Run: headless pygame with SDL's dummy video driver; simulated clock (each Clock.tick advances the game by its frame time, no real sleeping); random seed 0; keys injected as events and as key.get_pressed() state; no mouse input.
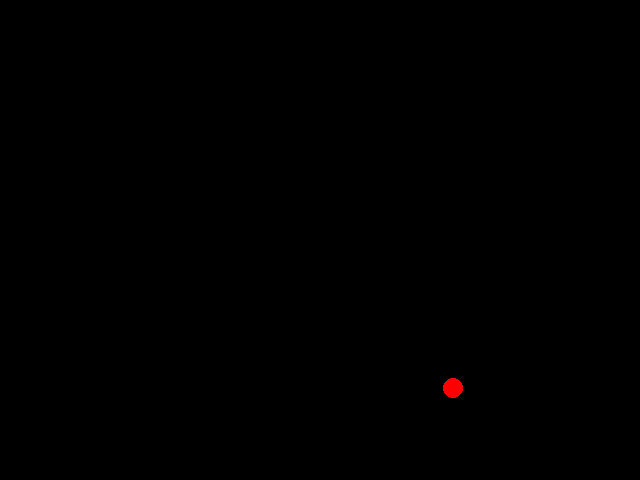
Frame 1 of 4 · flips 1–60 · no input
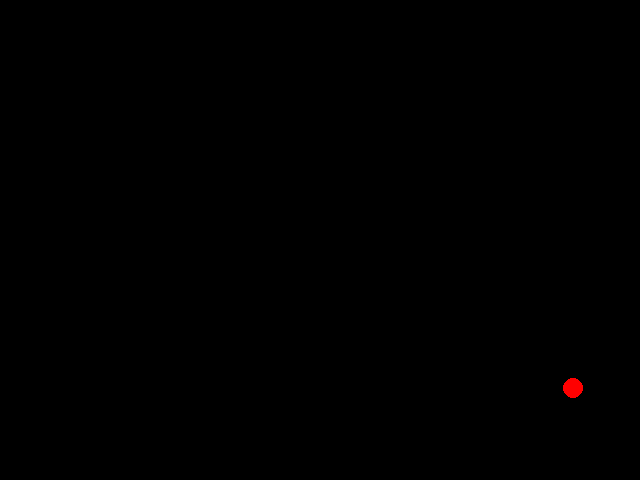
Frame 2 of 4 · flips 61–180 · tapped SPACE, RETURN · held RIGHT (→), D
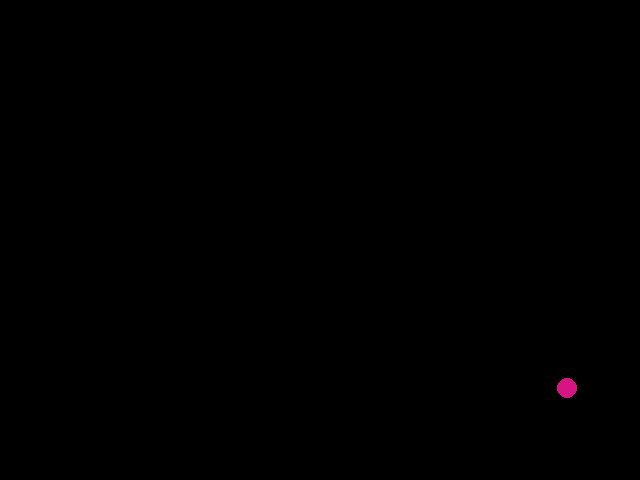
Frame 3 of 4 · flips 181–300 · held DOWN (↓), S
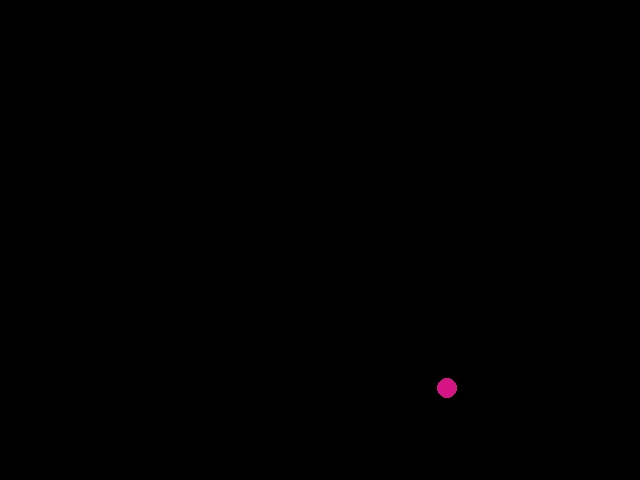
Frame 4 of 4 · flips 301–420 · held LEFT (←), A, UP (↑), W

The pygame program that drew these frames:

# A simple pong game
# Caleb L'Italien
# Group G
#
# Original Authors: Matthew Anderson, Kristina Striegnitz, John Rieffel
# Winter 2017

import pygame
import random

def run_game():

    # Initialize pygame and set up the display window.
    pygame.init()

    width = 640
    height = 480
    my_win = pygame.display.set_mode((width, height))

    # Initialize ball
    x = random.randint(0,width)
    y = random.randint(0,height)
    radius = 10
    color = pygame.color.Color("Red")
    increment = 1


    # The game loop starts here.
    keep_going = True
    while (keep_going):

        # 1. Handle events.
        for event in pygame.event.get():
            if event.type == pygame.QUIT:
                keep_going = False


        # 2. Apply rules of game world
        # None currently

        # 3. Simulate the world
        # None currently

        # 4. Draw frame
        # Draw Background
        my_win.fill(pygame.color.Color("black"))

        # Draw ball
        pygame.draw.circle(my_win, color, (x, y), radius)
        x += increment
        if x + radius == width or x - radius == 0:
            color = [random.randint(0,255), random.randint(0,255), random.randint(0,255)]
            increment *= -1


        # Swap display
        pygame.display.update()

    # The game loop ends here.

    pygame.quit()


# Start game
run_game()
